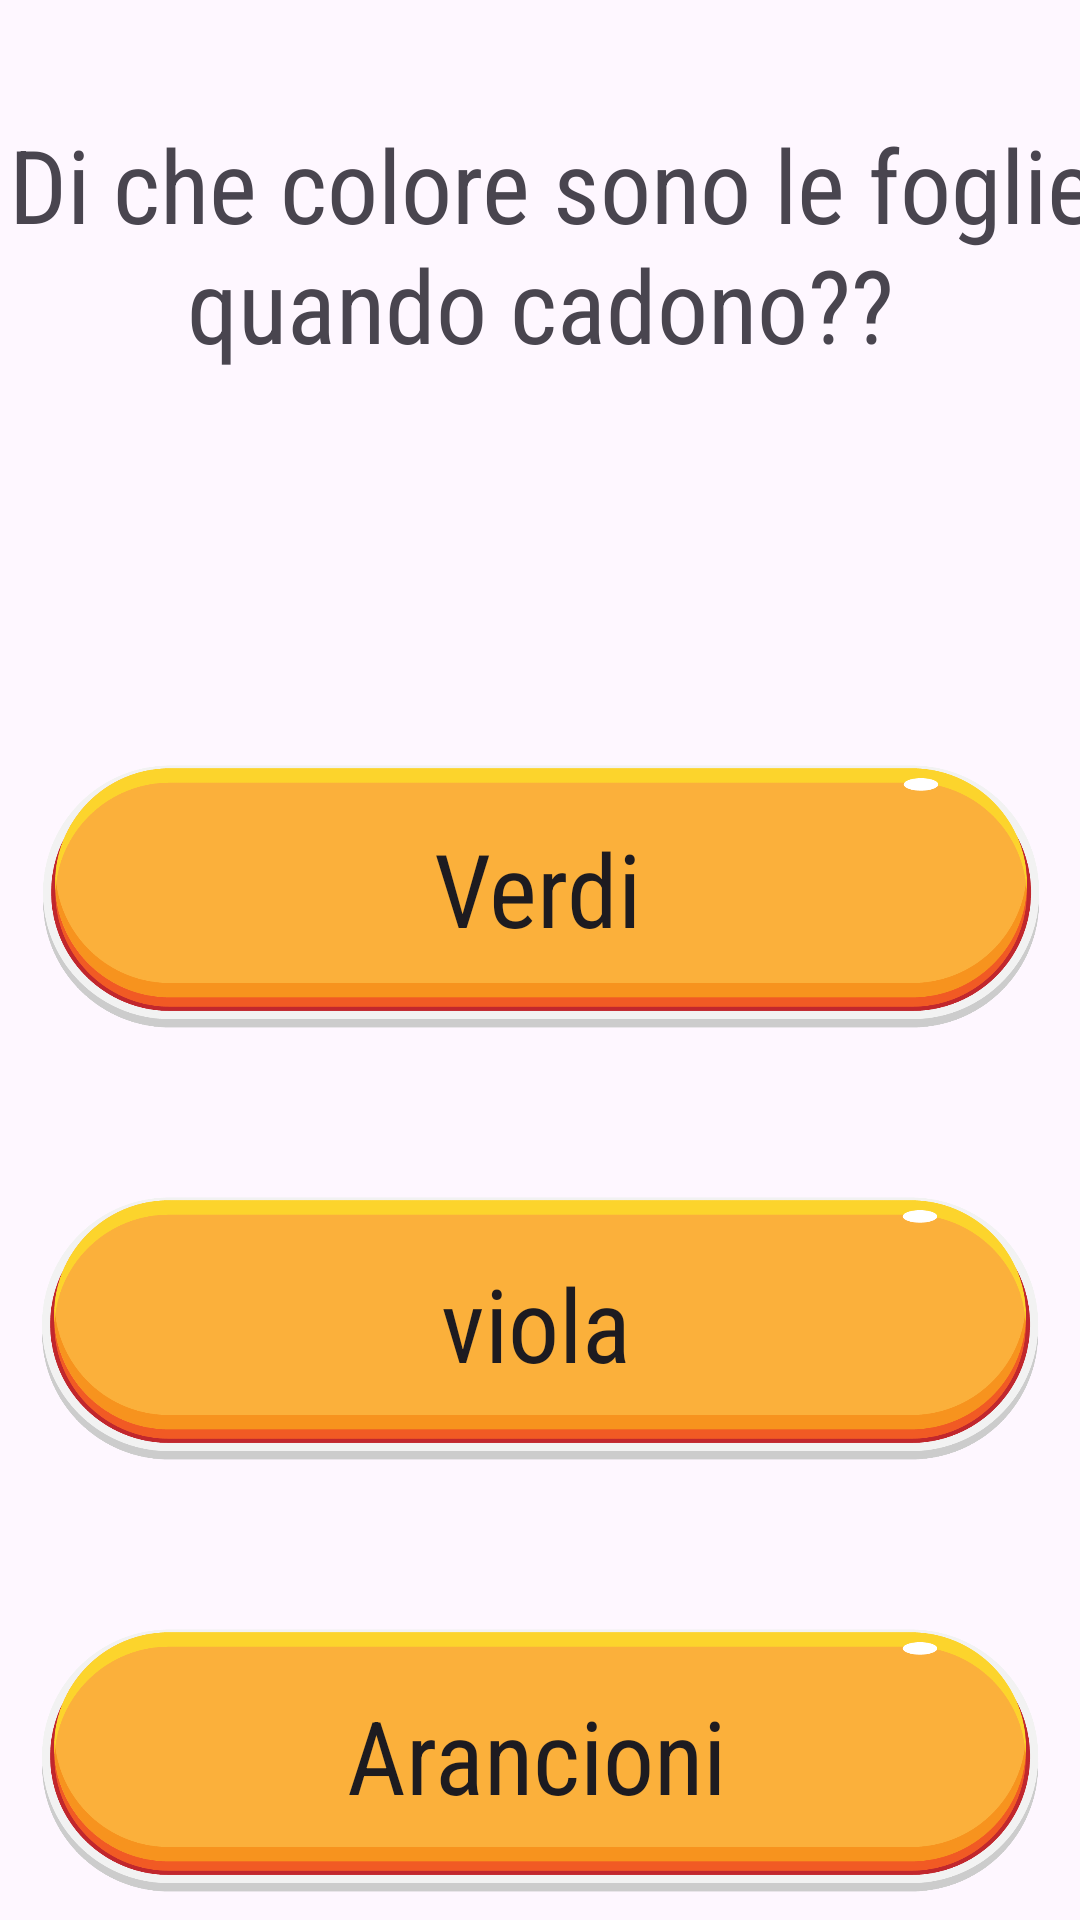

This screen was rendered from an Android layout file. Write that file and the resources it references.
<!-- AndroidManifest.xml: application theme Theme.CasoStudioLogopedia -->
<!-- res/layout/autumncolor2.xml -->
<?xml version="1.0" encoding="utf-8"?>
<androidx.constraintlayout.widget.ConstraintLayout xmlns:android="http://schemas.android.com/apk/res/android"
    xmlns:app="http://schemas.android.com/apk/res-auto"
    xmlns:tools="http://schemas.android.com/tools"
    android:layout_width="match_parent"
    android:layout_height="match_parent"
    android:background="@drawable/background__autumn_1"
    android:layerType="none"
    tools:context=".MainActivity">


    <ImageView
        android:id="@+id/imageView"
        android:layout_width="410dp"
        android:layout_height="198dp"
        android:layout_marginEnd="1dp"
        app:layout_constraintEnd_toEndOf="parent"
        app:layout_constraintStart_toStartOf="parent"
        app:srcCompat="@drawable/screenshot_2023_12_26_180227"
        tools:layout_editor_absoluteY="46dp" />

    <ImageView
        android:id="@+id/imageView2"
        android:layout_width="410dp"
        android:layout_height="145dp"
        android:layout_marginStart="10dp"
        android:layout_marginTop="26dp"
        android:layout_marginEnd="10dp"
        app:layout_constraintEnd_toEndOf="parent"
        app:layout_constraintStart_toStartOf="parent"
        app:layout_constraintTop_toBottomOf="@+id/imageView"
        app:srcCompat="@drawable/orangebutton"></ImageView>

    <ImageView
        android:id="@+id/imageView3"
        android:layout_width="410dp"
        android:layout_height="143dp"
        android:layout_marginTop="1dp"
        android:layout_marginEnd="1dp"
        app:layout_constraintEnd_toEndOf="parent"
        app:layout_constraintStart_toStartOf="parent"
        app:layout_constraintTop_toBottomOf="@+id/imageView4"
        app:srcCompat="@drawable/orangebutton"></ImageView>

    <ImageView
        android:id="@+id/imageView4"
        android:layout_width="410dp"
        android:layout_height="143dp"
        android:layout_marginEnd="1dp"
        app:layout_constraintEnd_toEndOf="parent"
        app:layout_constraintStart_toStartOf="parent"
        app:layout_constraintTop_toBottomOf="@+id/imageView2"
        app:srcCompat="@drawable/orangebutton"></ImageView>

    <Button
        android:id="@+id/button1"
        style="@style/Widget.AppCompat.Button.Borderless"
        android:layout_width="338dp"
        android:layout_height="94dp"
        android:layout_marginStart="24dp"
        android:layout_marginTop="25dp"
        android:layout_marginEnd="29dp"
        android:layout_marginBottom="26dp"
        android:fontFamily="sans-serif-condensed"
        android:text="Verdi"
        android:textAppearance="@style/TextAppearance.AppCompat.Large"
        android:textSize="34sp"
        app:icon="@android:color/holo_green_dark"
        app:iconGravity="textStart"
        app:iconSize="30dp"
        app:iconTint="@android:color/holo_green_dark"
        app:layout_constraintBottom_toBottomOf="@+id/imageView2"
        app:layout_constraintEnd_toEndOf="@+id/imageView2"
        app:layout_constraintHorizontal_bias="0.578"
        app:layout_constraintStart_toStartOf="@+id/imageView2"
        app:layout_constraintTop_toTopOf="@+id/imageView2"
        app:layout_constraintVertical_bias="0.0" />

    <Button
        android:id="@+id/button2"
        style="@style/Widget.AppCompat.Button.Borderless"
        android:layout_width="338dp"
        android:layout_height="94dp"
        android:layout_marginStart="24dp"
        android:layout_marginTop="25dp"
        android:layout_marginEnd="29dp"
        android:layout_marginBottom="26dp"
        android:fontFamily="sans-serif-condensed"
        android:text="viola"
        android:textAppearance="@style/TextAppearance.AppCompat.Large"
        android:textSize="34sp"
        app:icon="@android:color/holo_purple"
        app:iconGravity="textStart"
        app:iconSize="30dp"
        app:iconTint="@android:color/holo_purple"
        app:layout_constraintBottom_toBottomOf="@+id/imageView4"
        app:layout_constraintEnd_toEndOf="@+id/imageView4"
        app:layout_constraintHorizontal_bias="0.578"
        app:layout_constraintStart_toStartOf="@+id/imageView4"
        app:layout_constraintTop_toTopOf="@+id/imageView4"
        app:layout_constraintVertical_bias="0.0" />

    <Button
        android:id="@+id/button3"
        style="@style/Widget.AppCompat.Button.Borderless"
        android:layout_width="338dp"
        android:layout_height="94dp"
        android:layout_marginStart="24dp"
        android:layout_marginTop="25dp"
        android:layout_marginEnd="29dp"
        android:layout_marginBottom="26dp"
        android:fontFamily="sans-serif-condensed"
        android:text="Arancioni"
        android:textAppearance="@style/TextAppearance.AppCompat.Large"
        android:textSize="34sp"
        app:icon="@android:color/holo_orange_dark"
        app:iconGravity="textStart"
        app:iconSize="30dp"
        app:iconTint="@android:color/holo_orange_dark"
        app:layout_constraintBottom_toBottomOf="@+id/imageView3"
        app:layout_constraintEnd_toEndOf="@+id/imageView3"
        app:layout_constraintHorizontal_bias="0.578"
        app:layout_constraintStart_toStartOf="@+id/imageView3"
        app:layout_constraintTop_toTopOf="@+id/imageView3"
        app:layout_constraintVertical_bias="0.0" />

    <TextView
        android:id="@+id/textView"
        android:layout_width="396dp"
        android:layout_height="136dp"
        android:layout_marginTop="31dp"
        android:layout_marginBottom="16dp"
        android:fontFamily="sans-serif-condensed"
        android:text=" Di che colore sono le foglie quando cadono??"
        android:textAlignment="center"
        android:textSize="34sp"
        app:layout_constraintBottom_toBottomOf="@+id/imageView"
        app:layout_constraintEnd_toEndOf="@+id/imageView"
        app:layout_constraintStart_toStartOf="@+id/imageView"
        app:layout_constraintTop_toTopOf="@+id/imageView" />


</androidx.constraintlayout.widget.ConstraintLayout>
<!-- resources referenced by this layout -->
<resources>
  <!-- drawable orangebutton: png bitmap (drawable, 52639 bytes) -->
  <style name="Theme.CasoStudioLogopedia" parent="Base.Theme.CasoStudioLogopedia" />
  <style name="Base.Theme.CasoStudioLogopedia" parent="Theme.Material3.DayNight.NoActionBar">
          
          
      </style>
</resources>
